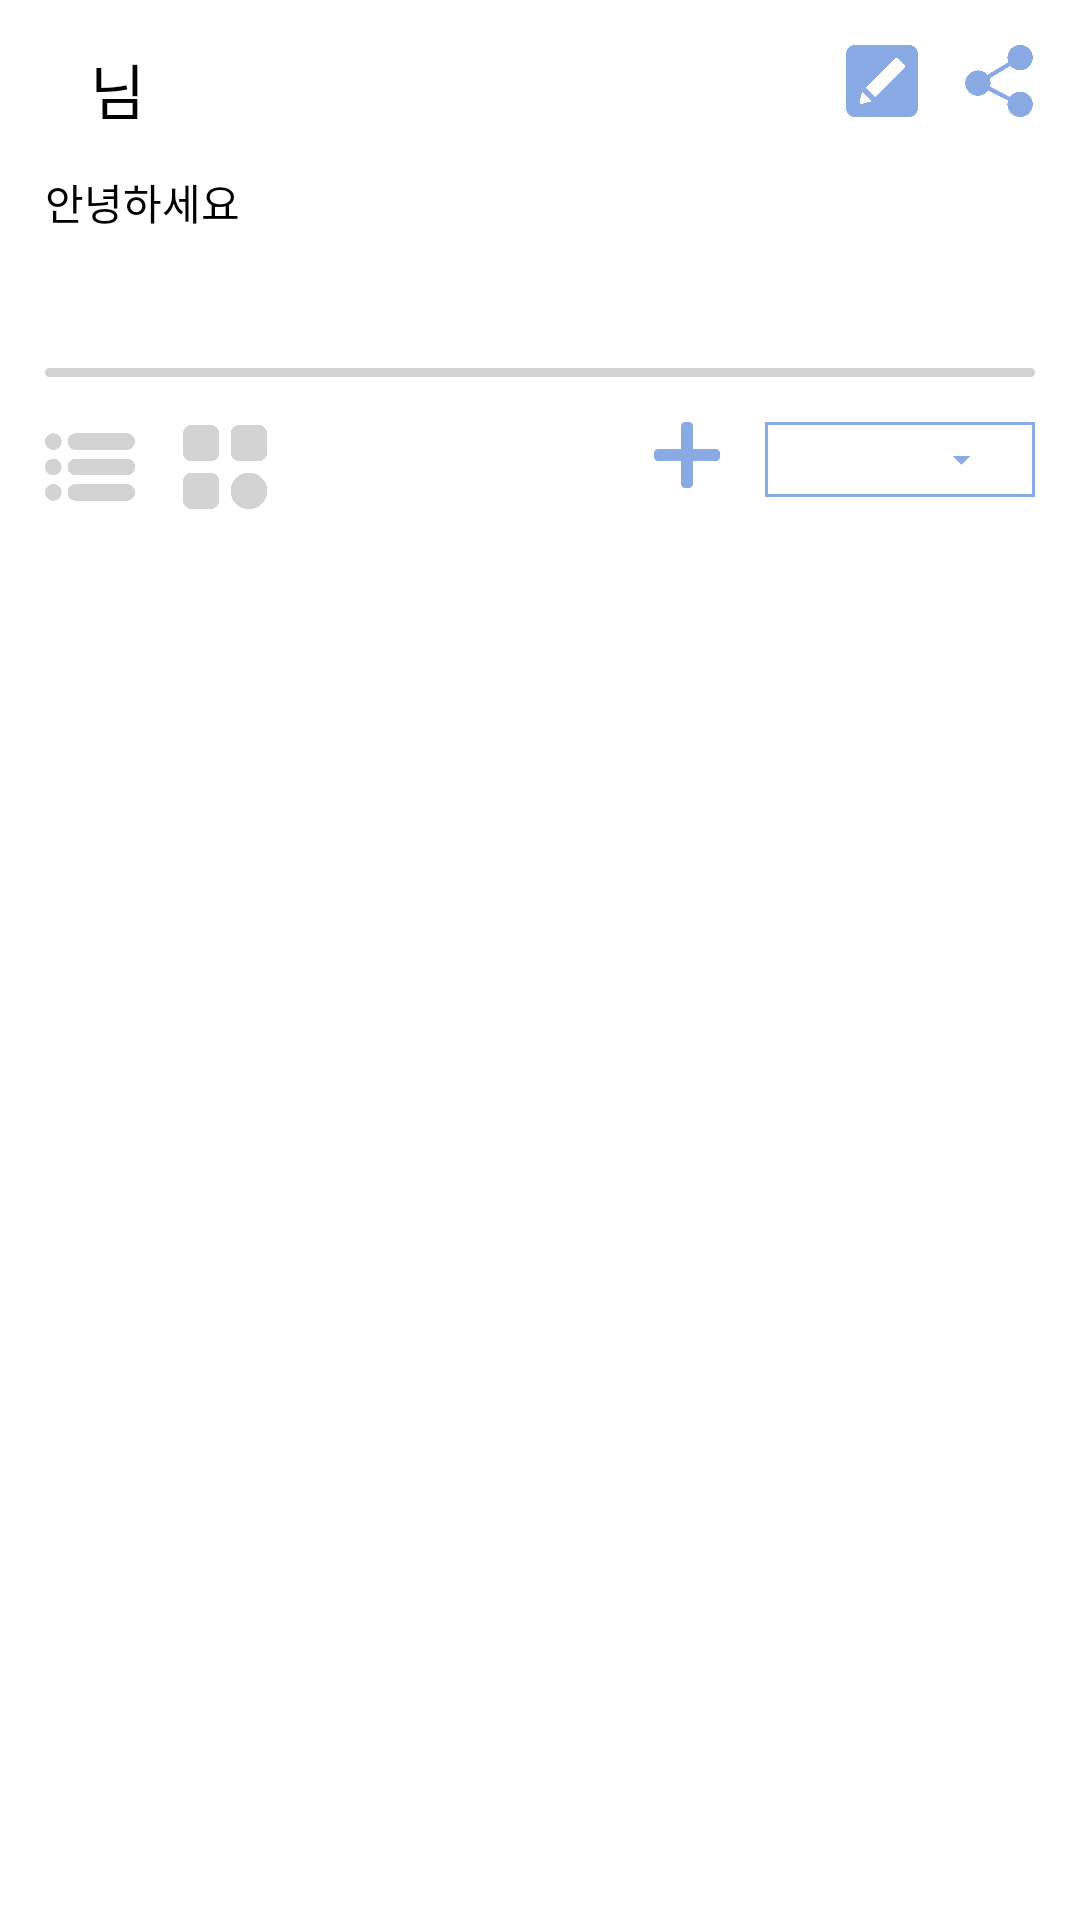

Reconstruct the res/layout file that produces this screen, plus the resources it refers to.
<!-- AndroidManifest.xml: application theme Theme.Bookmarkkk -->
<!-- res/layout/myinfo.xml -->
<?xml version="1.0" encoding="utf-8"?>
<androidx.constraintlayout.widget.ConstraintLayout
    xmlns:android="http://schemas.android.com/apk/res/android"
    xmlns:tools="http://schemas.android.com/tools"
    android:layout_width="match_parent"
    android:layout_height="match_parent"
    xmlns:app="http://schemas.android.com/apk/res-auto"
    android:background="@color/white">

    <TextView
        android:id="@+id/nickNameText"
        android:layout_width="wrap_content"
        android:layout_height="wrap_content"
        android:layout_margin="15dp"
        app:layout_constraintStart_toStartOf="parent"
        app:layout_constraintTop_toTopOf="parent"
        android:textColor="@color/black"
        android:textSize="20sp"
        android:textStyle="bold"
        tools:ignore="MissingConstraints" />

    <TextView
        android:id="@+id/right_to_idText"
        android:layout_width="wrap_content"
        android:layout_height="wrap_content"
        android:layout_margin="15sp"
        app:layout_constraintStart_toEndOf="@+id/nickNameText"
        app:layout_constraintTop_toTopOf="parent"
        android:textColor="@color/black"
        android:textSize="20sp"
        android:text="님"
        tools:ignore="MissingConstraints" />


    <TextView
        android:id="@+id/introText"
        android:layout_width="wrap_content"
        android:layout_height="wrap_content"
        android:layout_margin="15dp"
        app:layout_constraintTop_toBottomOf="@id/nickNameText"
        app:layout_constraintStart_toStartOf="parent"
        android:text="안녕하세요"
        android:textColor="@color/black"
        tools:ignore="MissingConstraints" />

    <ImageButton
        android:id="@+id/modifyBtn"
        android:layout_width="24dp"
        android:layout_height="24dp"
        android:layout_margin="15dp"
        android:background="#00ff0000"
        app:layout_constraintTop_toTopOf="parent"
        app:layout_constraintEnd_toStartOf="@id/shareBtn"
        android:scaleType="fitCenter"
        android:src="@drawable/edit_btn"
        tools:ignore="MissingConstraints" />

    <ImageButton
        android:id="@+id/shareBtn"
        android:layout_width="24dp"
        android:layout_height="24dp"
        android:layout_margin="15dp"
        android:background="#00ff0000"
        app:layout_constraintTop_toTopOf="parent"
        app:layout_constraintEnd_toEndOf="parent"
        android:src="@drawable/share"
        android:scaleType="fitCenter"
        tools:ignore="MissingConstraints" />

    <androidx.recyclerview.widget.RecyclerView
        android:id="@+id/categoryView"
        android:layout_width="0dp"
        android:layout_height="wrap_content"
        android:layout_margin="15dp"
        app:layout_constraintTop_toBottomOf="@id/introText"
        app:layout_constraintStart_toStartOf="parent"
        app:layout_constraintEnd_toEndOf="parent"
        tools:ignore="MissingConstraints" />

    <com.google.android.material.chip.ChipGroup
        android:id="@+id/tagGroup"
        android:layout_width="0dp"
        android:layout_height="wrap_content"
        android:layout_margin="15dp"
        app:layout_constraintTop_toBottomOf="@+id/categoryView"
        app:layout_constraintStart_toStartOf="parent"
        app:layout_constraintEnd_toEndOf="parent"
        tools:ignore="MissingConstraints" />

    <ImageView
        android:id="@+id/line_img"
        android:layout_width="0dp"
        android:layout_height="wrap_content"
        android:layout_margin="15dp"
        app:layout_constraintTop_toBottomOf="@id/tagGroup"
        app:layout_constraintStart_toStartOf="parent"
        app:layout_constraintEnd_toEndOf="parent"
        android:src="@drawable/line_shape"
        tools:ignore="MissingConstraints" />

    <ImageButton
        android:id="@+id/list_type_btn"
        android:layout_width="30dp"
        android:layout_height="30dp"
        app:layout_constraintTop_toBottomOf="@id/line_img"
        app:layout_constraintStart_toStartOf="parent"
        android:layout_margin="15dp"
        android:src="@drawable/list"
        android:scaleType="fitCenter"
        android:background="#00ff0000"
        tools:ignore="MissingConstraints" />

    <ImageButton
        android:id="@+id/grid_type_btn"
        android:layout_width="30dp"
        android:layout_height="30dp"
        app:layout_constraintTop_toBottomOf="@id/line_img"
        app:layout_constraintStart_toEndOf="@id/list_type_btn"
        android:layout_margin="15dp"
        android:src="@drawable/option"
        android:scaleType="fitCenter"
        android:background="#00ff0000"
        tools:ignore="MissingConstraints" />

    <Spinner
        android:id="@+id/rankSpinner"
        android:layout_width="90dp"
        android:layout_height="0dp"
        android:layout_margin="15dp"
        app:layout_constraintTop_toBottomOf="@id/line_img"
        app:layout_constraintEnd_toEndOf="parent"
        android:theme="@style/rankSpinnerStyle"
        android:background="@drawable/rank_spinner_background"
        tools:ignore="MissingConstraints" />

    <ImageButton
        android:id="@+id/bookmarkAddBtn"
        android:layout_width="22dp"
        android:layout_height="22dp"
        app:layout_constraintTop_toBottomOf="@id/line_img"
        app:layout_constraintEnd_toStartOf="@id/rankSpinner"
        android:layout_margin="15dp"
        android:src="@drawable/plus"
        android:background="#00ff0000"
        android:scaleType="fitCenter"
        tools:ignore="MissingConstraints" />

    <androidx.recyclerview.widget.RecyclerView
        android:id="@+id/bookmarkView"
        android:layout_width="0dp"
        android:layout_height="wrap_content"
        android:layout_margin="15dp"
        app:layout_constraintTop_toBottomOf="@id/grid_type_btn"
        app:layout_constraintStart_toStartOf="parent"
        app:layout_constraintEnd_toEndOf="parent"
        tools:ignore="MissingConstraints" />

</androidx.constraintlayout.widget.ConstraintLayout>
<!-- resources referenced by this layout -->
<resources>
  <color name="black">#FF000000</color>
  <color name="white">#FFFFFFFF</color>
  <!-- drawable edit_btn: png bitmap (drawable, 15821 bytes) -->
  <!-- drawable line_shape (drawable) -->
  <?xml version="1.0" encoding="utf-8"?>
  <shape xmlns:android="http://schemas.android.com/apk/res/android">
  
      <corners
          android:bottomLeftRadius="5dp"
          android:bottomRightRadius="5dp"
          android:topLeftRadius="5dp"
          android:topRightRadius="5dp" />
      <size
          android:height="3dp" />
      <solid
          android:color="@color/lightGray" />
  
  </shape>
  <!-- drawable list: png bitmap (drawable, 16363 bytes) -->
  <!-- drawable option: png bitmap (drawable, 13960 bytes) -->
  <!-- drawable plus: png bitmap (drawable, 10151 bytes) -->
  <!-- drawable rank_spinner_background (drawable) -->
  <?xml version="1.0" encoding="utf-8"?>
  <selector xmlns:android="http://schemas.android.com/apk/res/android">
      <item>
          <layer-list>
              <item>
                  <shape android:shape="rectangle">
                      <solid android:color="@color/white" />
                      <stroke android:width="1dp" android:color="@color/mainColor"/>
                      <padding android:right="12dp" />
                  </shape>
              </item>
              <item
                  android:drawable="@drawable/ic_down_blue"
                  android:gravity="center|end"
                  android:width="25dp"
                  android:height="25dp" />
          </layer-list>
      </item>
  </selector>
  <!-- drawable share: png bitmap (drawable, 34203 bytes) -->
  <style name="rankSpinnerStyle">
          <item name="android:textColor">@color/mainColor</item>
          <item name="android:background">@color/white</item>
      </style>
  <style name="Theme.Bookmarkkk" parent="Theme.MaterialComponents.NoActionBar">
          
          <item name="colorPrimary">@color/white</item>
          <item name="colorPrimaryVariant">@color/mainColor</item>
          <item name="colorOnPrimary">@color/white</item>
          <item name="android:textColorPrimary">@color/black</item>
          
          
          <item name="android:statusBarColor" tools:targetApi="l">?attr/colorPrimaryVariant</item>
          
      </style>
  <color name="lightGray">#D3D3D3</color>
  <color name="mainColor">#8AAAE5</color>
  <!-- drawable ic_down_blue (drawable) -->
  <?xml version="1.0" encoding="utf-8"?>
  <vector xmlns:android="http://schemas.android.com/apk/res/android"
      android:width="200dp"
      android:height="200dp"
      android:viewportWidth="108"
      android:viewportHeight="108"
      android:tint="@color/mainColor">
      <group android:scaleX="2.61"
          android:scaleY="2.61"
          android:translateX="22.68"
          android:translateY="22.68">
          <path
              android:fillColor="@android:color/white"
              android:pathData="M7,10l5,5 5,-5z"/>
      </group>
  </vector>
</resources>
